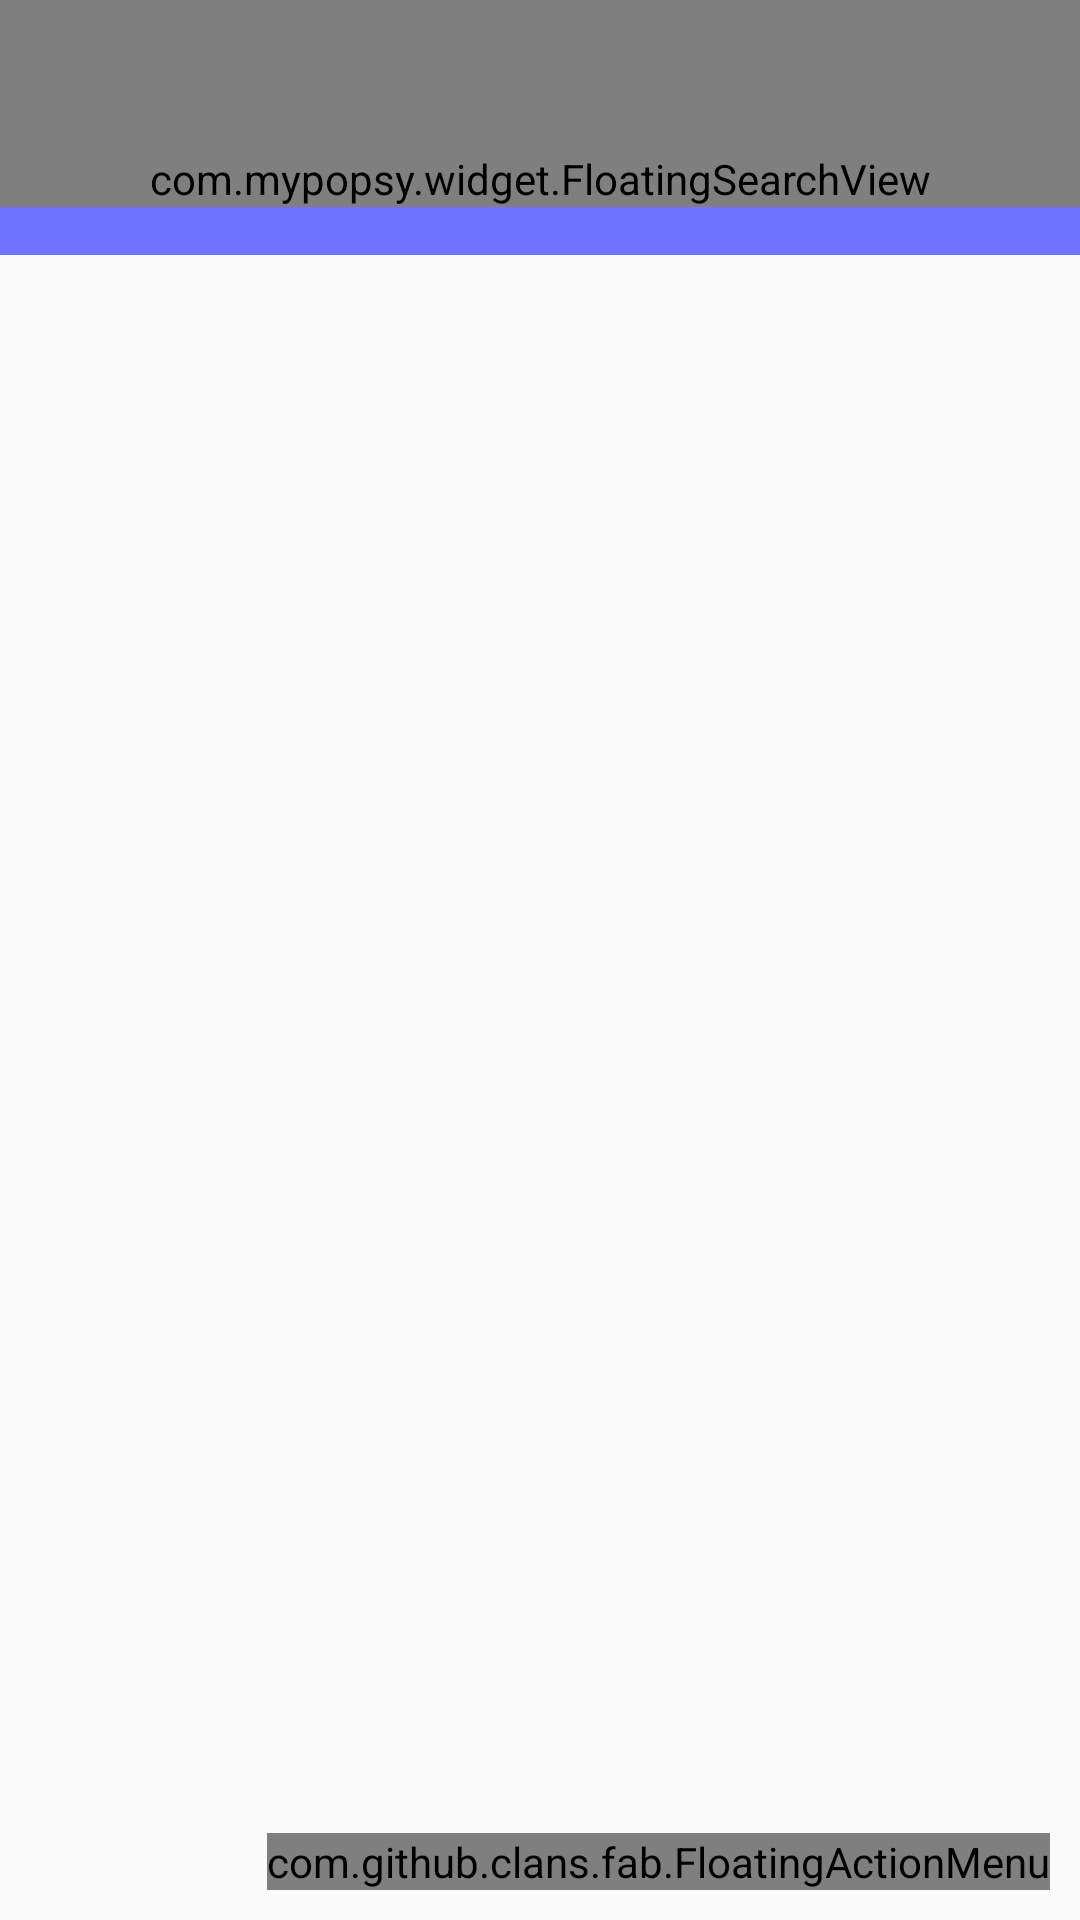

Reconstruct the res/layout file that produces this screen, plus the resources it refers to.
<!-- AndroidManifest.xml: application theme AppTheme -->
<!-- res/layout/activity_main.xml -->
<?xml version="1.0" encoding="utf-8"?>
<FrameLayout xmlns:android="http://schemas.android.com/apk/res/android"
    xmlns:fab="http://schemas.android.com/apk/res-auto"
    xmlns:tools="http://schemas.android.com/tools"
    android:id="@+id/activity_main"
    android:layout_width="match_parent"
    android:layout_height="match_parent"
    tools:context="com.example.passwordwarehouse.MainActivity">

    <LinearLayout
        android:orientation="vertical"
        android:layout_width="match_parent"
        android:layout_height="match_parent"
        android:fitsSystemWindows="false">

        <View
            android:background="@color/colorMain"
            android:layout_width="match_parent"
            android:layout_height="85dp"/>

        <android.support.v7.widget.RecyclerView
            android:id="@+id/content_recyclerview"
            android:layout_width="match_parent"
            android:layout_height="match_parent"
            android:layout_marginTop="22dp">

        </android.support.v7.widget.RecyclerView>

    </LinearLayout>


    <com.mypopsy.widget.FloatingSearchView
        android:id="@+id/search"
        android:layout_width="match_parent"
        android:layout_height="wrap_content"
        android:hint="@string/hint"
        android:paddingLeft="8dp"
        android:paddingRight="8dp"
        android:paddingTop="50dp"
        fab:fsv_contentBackgroundColor="#fff"
        fab:fsv_menu="@menu/search_menu">

    </com.mypopsy.widget.FloatingSearchView>

    <com.github.clans.fab.FloatingActionMenu
        android:id="@+id/menu"
        android:layout_width="wrap_content"
        android:layout_height="wrap_content"
        android:layout_gravity="bottom|right"
        android:layout_marginBottom="10dp"
        android:layout_marginRight="10dp"
        fab:menu_animationDelayPerItem="50"
        fab:menu_colorNormal="@color/colorMain"
        fab:menu_colorPressed="@color/colorMain"
        fab:menu_colorRipple="#99FFFFFF"
        fab:menu_labels_hideAnimation="@anim/fab_slide_out_to_right"
        fab:menu_labels_showAnimation="@anim/fab_slide_in_from_right"
        fab:menu_shadowColor="#66000000"
        fab:menu_shadowRadius="4dp"
        fab:menu_shadowXOffset="1dp"
        fab:menu_shadowYOffset="2dp"
        fab:menu_showShadow="true">

        <com.github.clans.fab.FloatingActionButton
            android:id="@+id/menu_item_add"
            android:layout_width="wrap_content"
            android:layout_height="wrap_content"
            android:src="@drawable/menu_add"
            fab:fab_colorNormal="@color/colorMain"
            fab:fab_colorPressed="@color/colorMain"
            fab:fab_label="@string/menu_action_add"
            fab:fab_size="mini" />

        <com.github.clans.fab.FloatingActionButton
            android:id="@+id/menu_item_add_paste"
            android:layout_width="wrap_content"
            android:layout_height="wrap_content"
            android:src="@drawable/menu_paste"
            fab:fab_colorNormal="@color/colorMain"
            fab:fab_colorPressed="@color/colorMain"
            fab:fab_label="@string/menu_action_add_paste"
            fab:fab_size="mini" />

        <com.github.clans.fab.FloatingActionButton
            android:id="@+id/menu_item_add_img"
            android:layout_width="wrap_content"
            android:layout_height="wrap_content"
            android:src="@drawable/menu_img"
            fab:fab_colorNormal="#ccc"
            fab:fab_colorPressed="#ccc"
            fab:fab_colorRipple="#ccc"
            fab:fab_label="@string/menu_action_add_img"
            fab:fab_size="mini" />
    </com.github.clans.fab.FloatingActionMenu>

</FrameLayout>
<!-- resources referenced by this layout -->
<resources>
  <color name="colorMain">#6E73FF</color>
  <!-- drawable menu_add: png bitmap (drawable-xhdpi, 803 bytes) -->
  <!-- drawable menu_img: png bitmap (drawable-xhdpi, 871 bytes) -->
  <!-- drawable menu_paste: png bitmap (drawable-xhdpi, 618 bytes) -->
  <string name="hint">搜索...</string>
  <string name="menu_action_add">手工输入</string>
  <string name="menu_action_add_img">图片识别</string>
  <string name="menu_action_add_paste">粘贴板识别</string>
  <style name="AppTheme" parent="Theme.AppCompat.Light.NoActionBar">
          
          <item name="colorPrimary">@color/colorPrimary</item>
          <item name="colorPrimaryDark">@color/colorPrimaryDark</item>
          <item name="colorAccent">@color/colorAccent</item>
          <item name="android:windowTranslucentStatus">true</item>    
          <item name="android:statusBarColor">@android:color/transparent</item>
          
      </style>
  <color name="colorPrimary">#3F51B5</color>
  <color name="colorPrimaryDark">#303F9F</color>
  <color name="colorAccent">#FF4081</color>
</resources>
